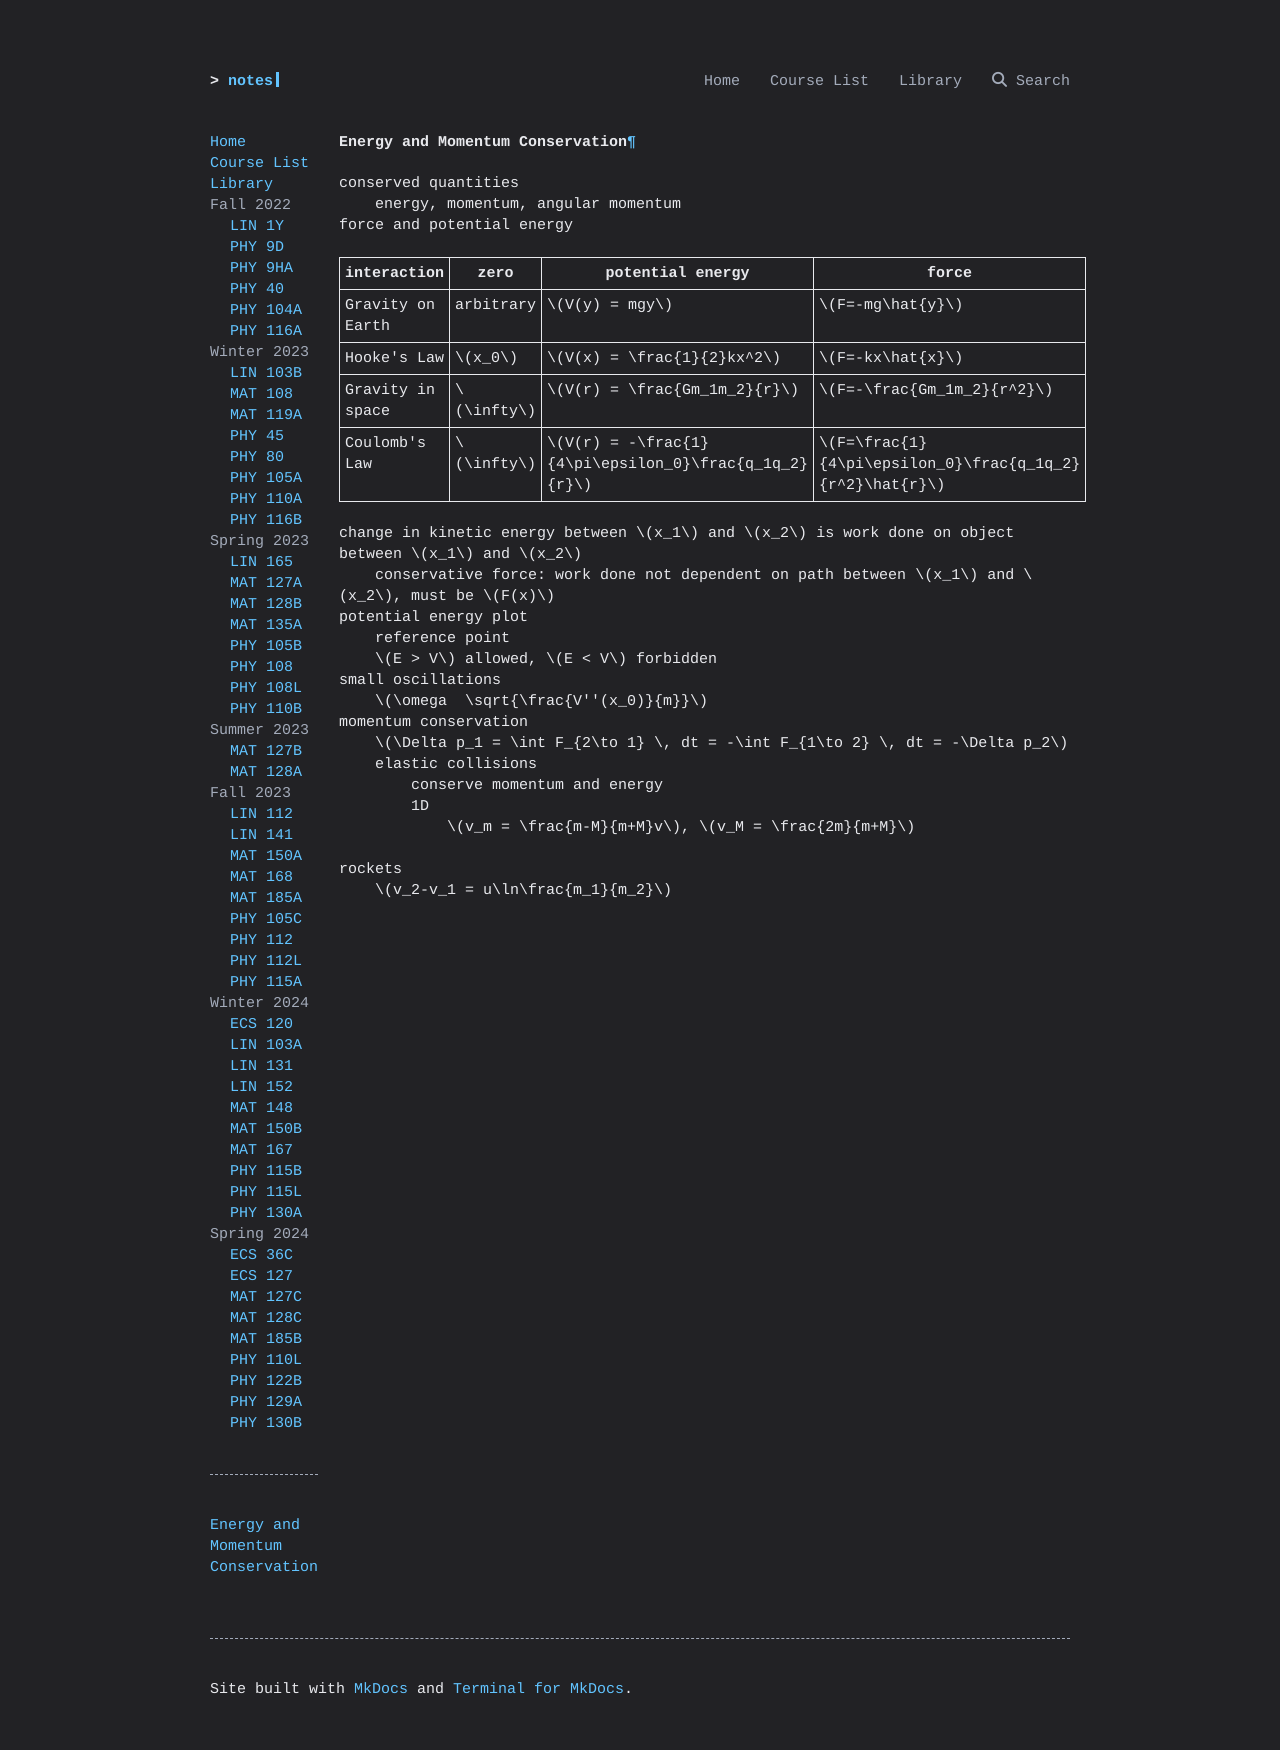

repository: ravidosa/notes · page: notes/energy-momentum-conservation/index.html · generator: mkdocs

# Energy and Momentum Conservation
conserved quantities
	energy, momentum, angular momentum
force and potential energy

| interaction      | zero      | potential energy                                   | force                                                 |
| ---------------- | --------- | -------------------------------------------------- | ----------------------------------------------------- |
| Gravity on Earth | arbitrary | $V(y) = mgy$                                       | $F=-mg\hat{y}$                                        |
| Hooke's Law      | $x_0$     | $V(x) = \frac{1}{2}kx^2$                           | $F=-kx\hat{x}$                                        |
| Gravity in space | $\infty$  | $V(r) = \frac{Gm_1m_2}{r}$                         | $F=-\frac{Gm_1m_2}{r^2}$                              |
| Coulomb's Law    | $\infty$  | $V(r) = -\frac{1}{4\pi\epsilon_0}\frac{q_1q_2}{r}$ | $F=\frac{1}{4\pi\epsilon_0}\frac{q_1q_2}{r^2}\hat{r}$ |

change in kinetic energy between $x_1$ and $x_2$ is work done on object between $x_1$ and $x_2$
	conservative force: work done not dependent on path between $x_1$ and $x_2$, must be $F(x)$
potential energy plot
	reference point
	$E > V$ allowed, $E < V$ forbidden
small oscillations
	$\omega  \sqrt{\frac{V''(x_0)}{m}}$
momentum conservation
	$\Delta p_1 = \int F_{2\to 1} \, dt = -\int F_{1\to 2} \, dt = -\Delta p_2$
	elastic collisions
		conserve momentum and energy
		1D
			$v_m = \frac{m-M}{m+M}v$, $v_M = \frac{2m}{m+M}$
			
rockets
	$v_2-v_1 = u\ln\frac{m_1}{m_2}$
	
